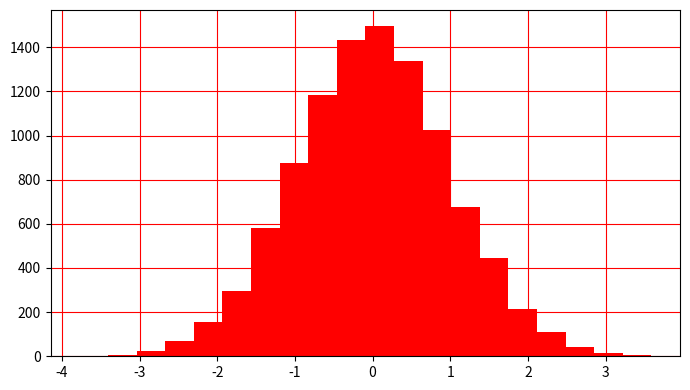

Python code for this plot:
import matplotlib.pyplot as plt
import numpy as np
import seaborn as sns
import pandas as pd

np.random.seed(23685752);
N_points = 10000;
n_bins = 20;

x = np.random.randn(N_points);
y = .8 ** x + np.random.randn(10000) + 25

fig, axs = plt.subplots(1, 1, 
                        figsize = (7, 4),
                        tight_layout = True );

axs.hist(x, bins = n_bins, color = 'red');
axs.grid(color = 'red');

plt.show();
